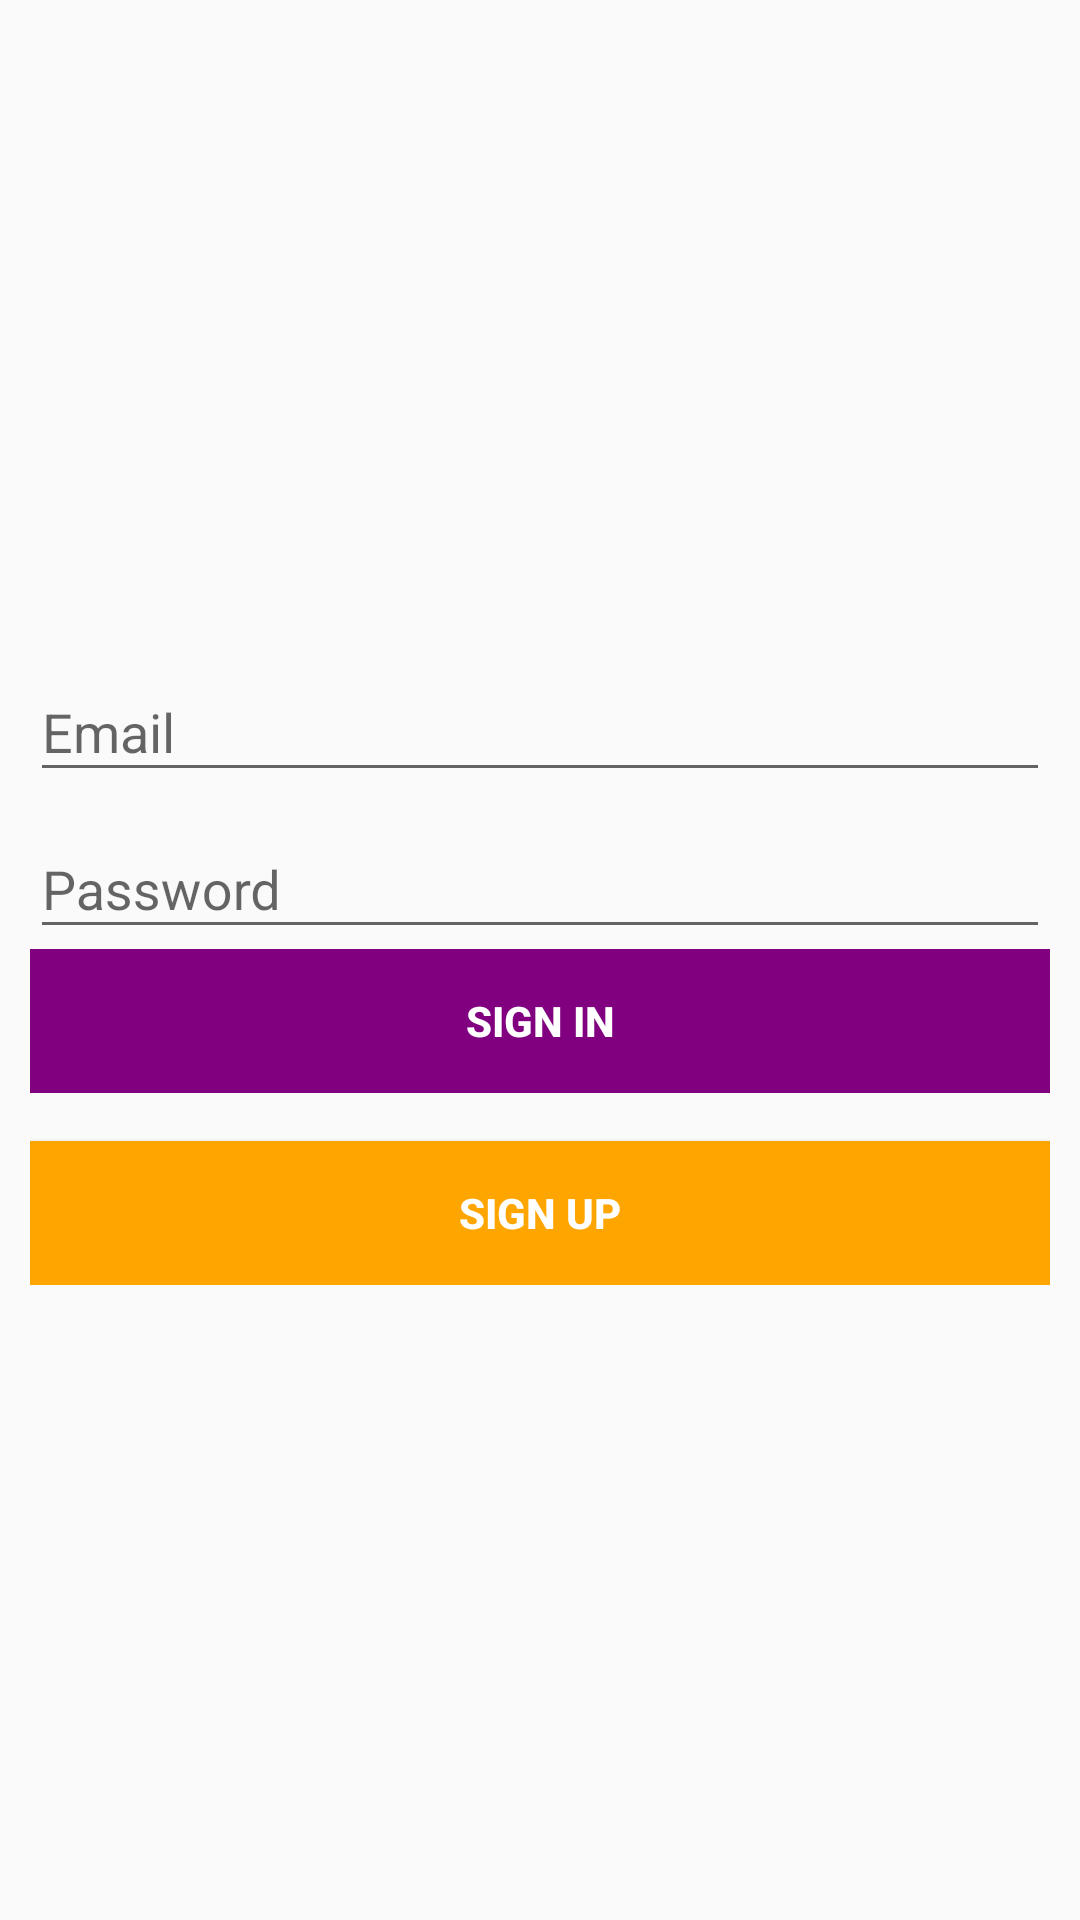

Reconstruct the res/layout file that produces this screen, plus the resources it refers to.
<!-- AndroidManifest.xml: application theme AppTheme -->
<!-- res/layout/activity_login_activty.xml -->
<?xml version="1.0" encoding="utf-8"?>
<ScrollView
    xmlns:android="http://schemas.android.com/apk/res/android"
    xmlns:tools="http://schemas.android.com/tools"
    android:id="@+id/login_form"
    android:layout_width="match_parent"
    android:layout_height="match_parent"

    tools:context=".views.activities.LoginActivty">

    

<FrameLayout
    android:layout_width="match_parent"
    android:layout_gravity="center_vertical"
    android:padding="10dp"
    android:layout_height="match_parent">

        <LinearLayout
            android:id="@+id/email_login_form"
            android:layout_width="match_parent"
            android:layout_gravity="center_vertical"
            android:layout_height="match_parent"
            android:orientation="vertical">

            <android.support.design.widget.TextInputLayout
                android:layout_width="match_parent"
                android:layout_height="wrap_content">

                <AutoCompleteTextView
                    android:id="@+id/email"
                    android:layout_width="match_parent"
                    android:layout_height="wrap_content"
                    android:hint="@string/prompt_email"
                    android:inputType="textEmailAddress"
                    android:maxLines="1"
                    android:singleLine="true" />

            </android.support.design.widget.TextInputLayout>

            <android.support.design.widget.TextInputLayout
                android:layout_width="match_parent"
                android:layout_height="wrap_content">

                <EditText
                    android:id="@+id/password"
                    android:layout_width="match_parent"
                    android:layout_height="wrap_content"
                    android:hint="@string/prompt_password"
                    android:imeActionId="6"
                    android:imeActionLabel="@string/action_sign_in_short"
                    android:imeOptions="actionUnspecified"
                    android:inputType="textPassword"
                    android:maxLines="1"
                    android:singleLine="true" />

            </android.support.design.widget.TextInputLayout>
<LinearLayout
    android:layout_width="match_parent"
    android:orientation="vertical"
    android:layout_height="match_parent">
    <ProgressBar
        android:layout_width="match_parent"
        android:layout_marginTop="16dp"
        android:indeterminate="true"
        android:visibility="gone"
        android:id="@+id/progress_bar"
        android:theme="@style/AppTheme.Progress"
style="@style/Widget.AppCompat.ProgressBar.Horizontal"
        android:layout_height="wrap_content" />
            <Button
                android:id="@+id/email_sign_in_button"
              android:background="@color/colorPrimary"
                android:textColor="@color/colorWhite"
                android:layout_width="match_parent"
                android:layout_height="wrap_content"

                android:text="Sign in"
                android:textStyle="bold" />
</LinearLayout>
           <Button
            android:id="@+id/signup_button"
            android:background="@color/colorAccent"
            android:textColor="@color/colorWhite"
            android:layout_width="match_parent"
            android:layout_height="wrap_content"
            android:layout_marginTop="16dp"
            android:text="Sign Up"
            android:textStyle="bold" />

        </LinearLayout>
</FrameLayout>
    </ScrollView>
<!-- resources referenced by this layout -->
<resources>
  <color name="colorAccent">#ffa500</color>
  <color name="colorPrimary">#800080</color>
  <color name="colorWhite">#FFFFFF</color>
  <string name="action_sign_in_short">Sign in</string>
  <string name="prompt_email">Email</string>
  <string name="prompt_password">Password</string>
  <style name="AppTheme.Progress">
          <item name="colorAccent">@color/colorPrimary</item> 
      </style>
  <style name="AppTheme" parent="Theme.AppCompat.Light.DarkActionBar">
          
          <item name="colorPrimary">@color/colorPrimary</item>
          <item name="colorPrimaryDark">@color/colorPrimaryDark</item>
          <item name="colorAccent">@color/colorAccent</item>
      </style>
  <color name="colorPrimaryDark">#900090</color>
</resources>
